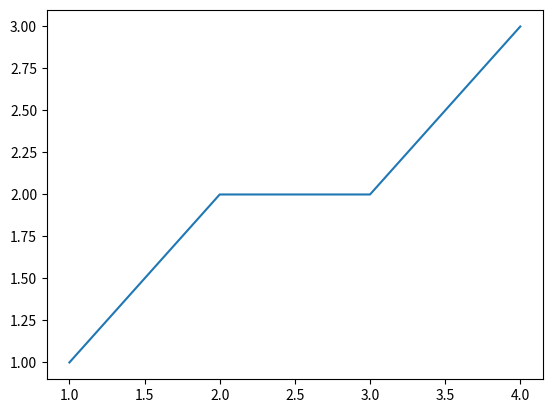

Generate this figure with matplotlib:
import matplotlib.pyplot as plt

fig, ax = plt.subplots()             # Create a figure containing a single Axes.
ax.plot([1, 2, 3, 4], [1, 2, 2, 3])  # Plot some data on the Axes.
plt.show()                           # Show the figure.

